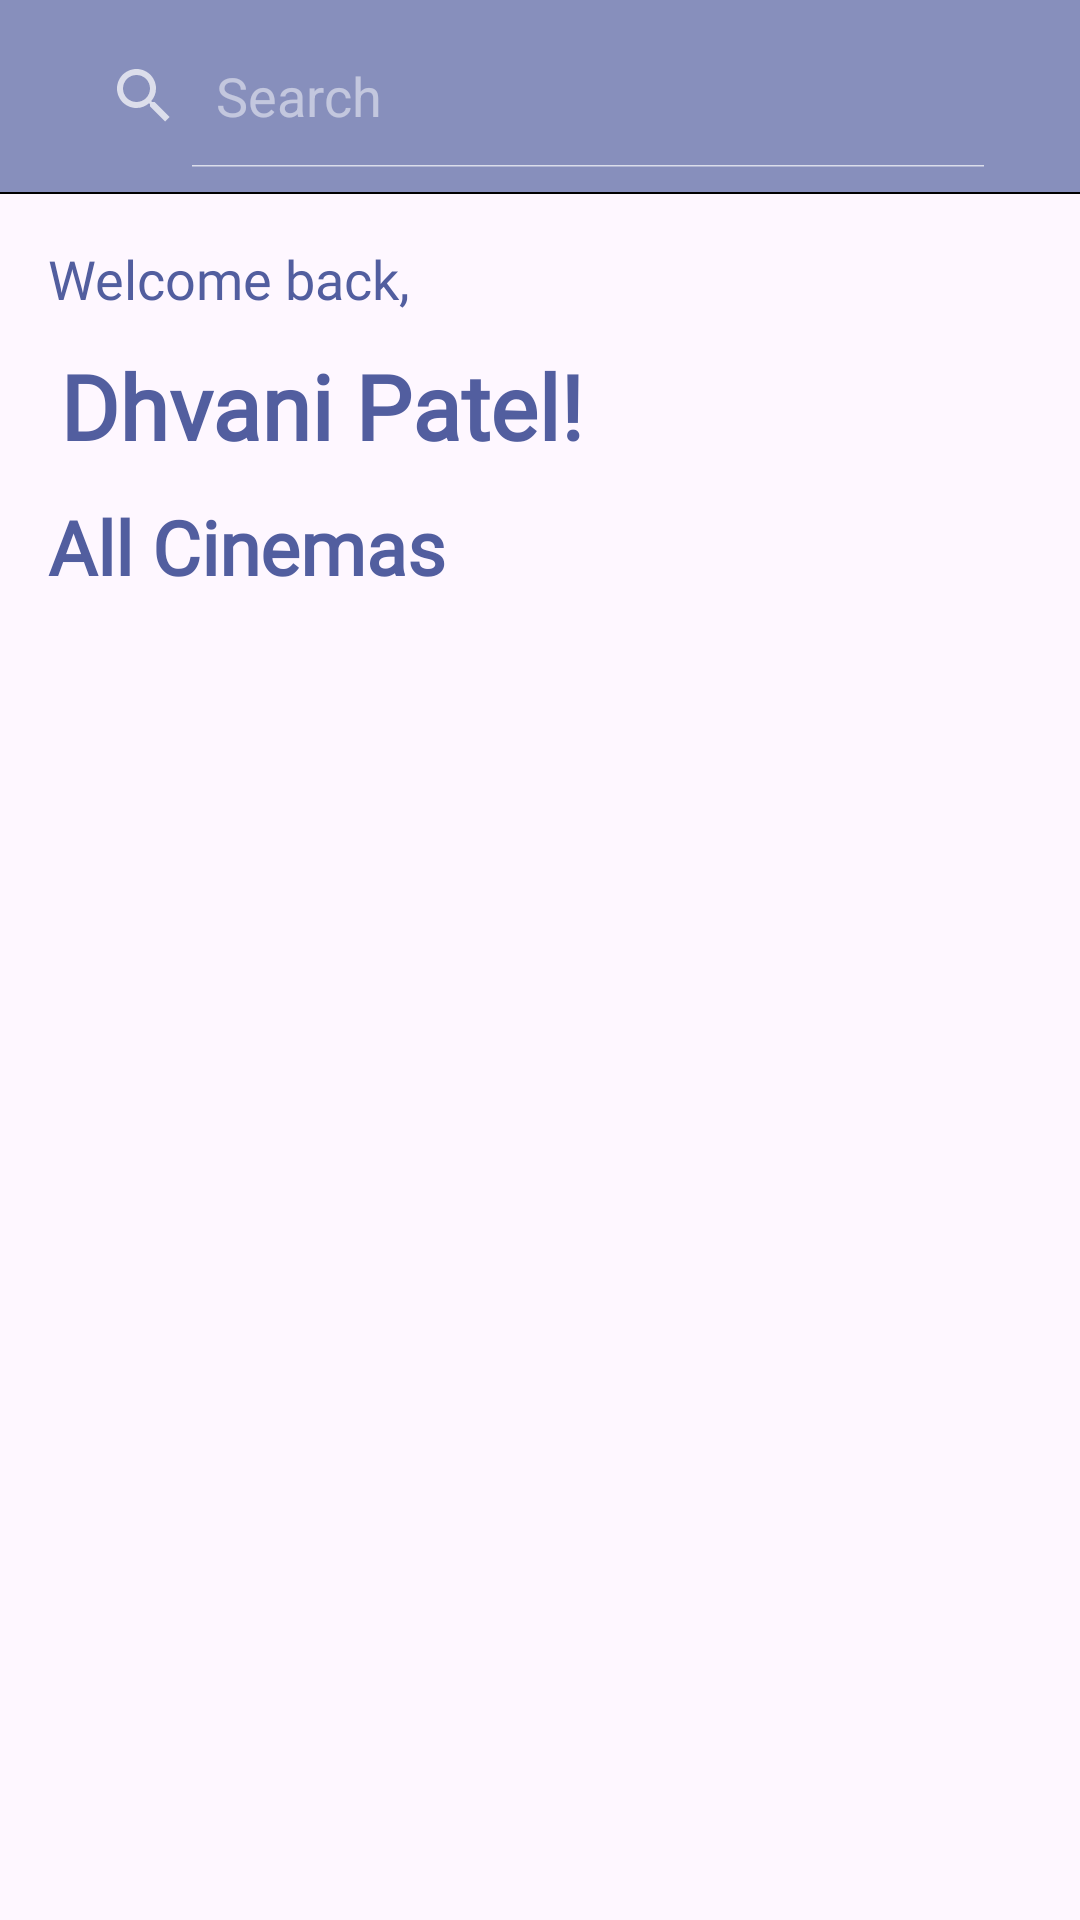

This screen was rendered from an Android layout file. Write that file and the resources it references.
<!-- AndroidManifest.xml: application theme Theme.Cinemago -->
<!-- res/layout/activity_main.xml -->
<?xml version="1.0" encoding="utf-8"?>
<androidx.drawerlayout.widget.DrawerLayout xmlns:android="http://schemas.android.com/apk/res/android"
    xmlns:app="http://schemas.android.com/apk/res-auto"
    xmlns:tools="http://schemas.android.com/tools"
    android:id="@+id/drawer_layout"
    android:layout_width="match_parent"
    android:layout_height="match_parent"
    android:backgroundTint="#525E9F"
    tools:context=".activities.MainActivity">

    <RelativeLayout
        android:layout_width="match_parent"
        android:layout_height="match_parent">

        <LinearLayout
            android:layout_width="match_parent"
            android:layout_height="wrap_content"
            android:orientation="vertical">
            <androidx.appcompat.widget.Toolbar
                android:foregroundTint="@color/white"
                android:background="#878FBC"
                android:layout_width="match_parent"
                android:layout_height="wrap_content"
                android:id="@+id/toolbar"
                app:theme="@style/ThemeOverlay.AppCompat.Dark">


                <SearchView
                    android:id="@+id/searchView"
                    android:layout_width="wrap_content"
                    android:layout_height="wrap_content"
                    android:iconifiedByDefault="false"
                    android:queryHint="Search"
                    android:layout_centerHorizontal="true" />

            </androidx.appcompat.widget.Toolbar>
            <View
                android:layout_width="match_parent"
                android:layout_height="0.5dp"
                android:background="@color/black"></View>

            <TextView
                android:layout_marginLeft="16dp"
                android:layout_marginRight="16dp"
                android:layout_marginTop="16dp"
                android:layout_width="wrap_content"
                android:layout_height="wrap_content"
                android:gravity="center"
                android:text="Welcome back,"
                android:textColor="#525E9F"
                android:textSize="18dp"
                android:fontFamily="@font/jost"
                android:id="@+id/welcome">
            </TextView>
            <TextView
                android:layout_marginLeft="20dp"
                android:layout_marginRight="20dp"
                android:layout_marginTop="10dp"
                android:textColor="#525E9F"
                android:layout_width="wrap_content"
                android:layout_height="wrap_content"
                android:gravity="center"
                android:textSize="30dp"
                android:textStyle="bold"
                android:fontFamily="@font/jost"
                android:text="Dhvani Patel!"
                android:id="@+id/username">
            </TextView>
            <TextView
                android:layout_marginLeft="16dp"
                android:layout_marginRight="160dp"
                android:layout_marginTop="10dp"
                android:layout_width="wrap_content"
                android:layout_height="wrap_content"
                android:gravity="center"
                android:fontFamily="@font/jost"
                android:textColor="@color/black"
                android:textSize="25sp"
                android:textStyle="bold"
                android:visibility="gone"
                android:text="Nearby Cinemas">
            </TextView>

            <RelativeLayout
                android:visibility="gone"
                android:layout_width="match_parent"
                android:layout_height="wrap_content">
                <TextView
                    android:layout_width="wrap_content"
                    android:layout_height="wrap_content"
                    android:layout_centerInParent="true"
                    android:text="No cinemas found">
                </TextView>
                <androidx.recyclerview.widget.RecyclerView
                    android:background="@color/white"
                    android:layout_margin="10dp"
                    android:layout_width="match_parent"
                    android:layout_height="wrap_content"
                    android:id="@+id/recyclerViewnearby">
                </androidx.recyclerview.widget.RecyclerView>
            </RelativeLayout>

            <TextView
                android:layout_marginLeft="16dp"
                android:layout_marginRight="160dp"
                android:layout_marginTop="10dp"
                android:layout_width="wrap_content"
                android:layout_height="wrap_content"
                android:gravity="center"
                android:textSize="25dp"
                android:textColor="#525E9F"
                android:fontFamily="@font/jost"
                android:textStyle="bold"
                android:text="All Cinemas">
            </TextView>

            <androidx.recyclerview.widget.RecyclerView
                android:layout_margin="10dp"
                android:layout_width="match_parent"
                android:layout_height="match_parent"
                android:id="@+id/recyclerView">
            </androidx.recyclerview.widget.RecyclerView>

        </LinearLayout>

        <com.google.android.material.floatingactionbutton.FloatingActionButton
            android:layout_width="wrap_content"
            android:layout_height="wrap_content"
            android:src="@drawable/add_icon"
            android:layout_alignParentBottom="true"
            android:layout_alignParentRight="true"
            android:layout_margin="10dp"
            android:background="#525E9F"
            android:backgroundTint="#525E9F"
            android:visibility="gone"
            android:id="@+id/add">
        </com.google.android.material.floatingactionbutton.FloatingActionButton>

    </RelativeLayout>

    <com.google.android.material.navigation.NavigationView
        android:id="@+id/nav_view"
        android:layout_width="wrap_content"
        android:layout_height="match_parent"
        android:layout_gravity="start"

        app:headerLayout="@layout/nav_header"
        app:menu="@menu/drawer_view" />

</androidx.drawerlayout.widget.DrawerLayout>
<!-- res/layout/nav_header.xml (included above) -->
<?xml version="1.0" encoding="utf-8"?>
<LinearLayout xmlns:android="http://schemas.android.com/apk/res/android"
    android:layout_width="match_parent"
    android:layout_height="100dp"
    android:background="@color/cardview_dark_background"
    android:padding="20dp"
    android:orientation="horizontal"
    android:gravity="center_vertical">

    <LinearLayout
        android:layout_width="match_parent"
        android:layout_height="wrap_content"
        android:id="@+id/profile_header"
        android:gravity="center_vertical"
        android:orientation="horizontal">
        <ImageView
            android:layout_width="40dp"
            android:layout_height="40dp"
            android:src="@drawable/avatar">
        </ImageView>

        <LinearLayout
            android:layout_width="match_parent"
            android:layout_height="wrap_content"
            android:orientation="vertical"
            android:layout_marginLeft="20dp">
            <TextView
                android:layout_width="wrap_content"
                android:layout_height="wrap_content"
                android:textColor="@color/white"
                android:textSize="18dp"
                android:textStyle="bold"
                android:text="Student"
                android:id="@+id/name">
            </TextView>
            <TextView
                android:layout_width="wrap_content"
                android:layout_height="wrap_content"
                android:textColor="@color/white"
                android:textSize="14dp"
                android:text="email@gmail.com"
                android:id="@+id/email">
            </TextView>
        </LinearLayout>

    </LinearLayout>

</LinearLayout>
<!-- resources referenced by this layout -->
<resources>
  <style name="Theme.Cinemago" parent="Base.Theme.Cinemago" />
  <style name="Base.Theme.Cinemago" parent="Theme.Material3.DayNight.NoActionBar">
          
          
      </style>
  <!-- not gathered from this repository: default colours our renderer supplied (Android Studio template values) -->
  <color name="black">#FF000000</color>
  <color name="white">#FFFFFFFF</color>
</resources>
